The GitHub repository Son3333/Tr-Tu-Nh-n-T-o contains a labelled image folder "dataset" with 70 categories: acerola, ambarella, apple, apricot, asian pear, avocado, banana, black cherry, black plum, black watermelon, blood orange, blueberry, bosc pear, breadfruit, canistel, cantaloupe, cashew apple, cherry, chestnut, coconut, date, dracontomelon, dragon fruit, durian, elephant apple, feijoa, fig, fuji apple, gala apple, golden delicious apple, golden kiwi, gooseberry, grape, grapefruit, green apple, green grape, greengage, guava, hami melon, honeydew, indian gooseberry, jabuticaba, jackfruit, jujube, kiwi, kumquat, langsat, lekima, lemon, mango, mangosteen, mulberry, muscat grape, orange, passion fruit, peach, pear, pineapple, plum, pomegranate, rambutan, red banana, red plum, soursop, star fruit, strawberry, watermelon, white peach, yellow peach, yellow watermelon. Examples follow, each with its label.

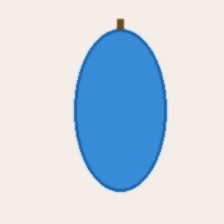
Label: langsat

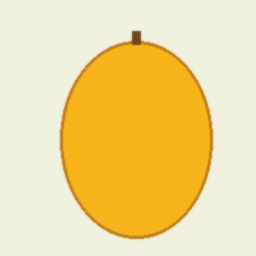
Label: mango

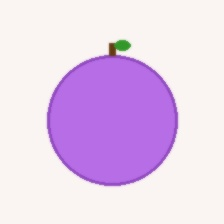
Label: star fruit

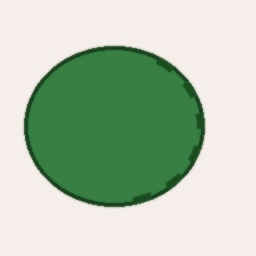
Label: watermelon

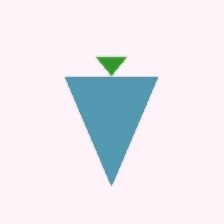
Label: greengage

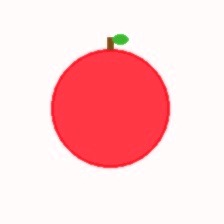
Label: indian gooseberry
